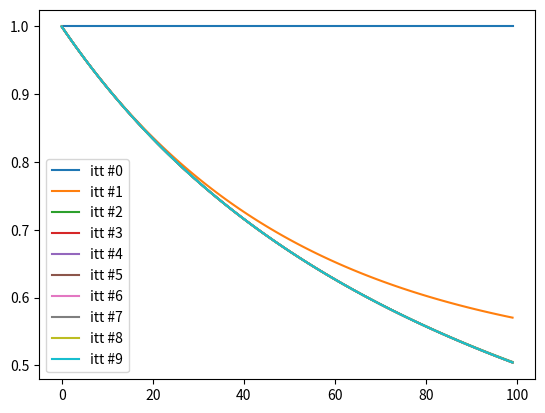

Write the Python code that produced this figure.
#!/usr/bin/env python3
# -*- coding: utf-8 -*-
"""
Created on Fri Feb 16 12:41:15 2024

@author: zackaryschnitzer
"""

import numpy as np
from numpy import linalg as linalg
import matplotlib.pyplot as plt
import time


start_time = time.time()

def solveSystem(xmin, xmax, N, guessVals):
    dx = (xmax-xmin)/N
    #create N x N matrix filled with zeroes to start. to be filled with finite-difference eqs (LHS)
    FDmatrix = np.zeros((N,N))
    
    #create column vector for (RHS) 
    colVector = np.zeros((N,1))
    colVector[0][0] = guessVals[0] #boundary condition

    #first entry is just 1 meaning first grid pt is just equal to boundary condition
    FDmatrix[0][0] = 1
    
    for i in range(1,N):
        #populate the matrix with the correct equations
        FDmatrix[i][i-1] = -1
        FDmatrix[i][i] = 1 + 2 * dx * guessVals[i]
        #populate LHS
        colVector[i][0] = dx * (guessVals[i])**2
    
    solution = linalg.solve(FDmatrix, colVector)
    return solution
    
initialGuess = np.zeros(100)
initialGuess[0] = 1
sol = solveSystem(1,2,100,initialGuess)
#plt.plot(sol)
for i in range(10):
    plt.plot(sol, label = f"itt #{i}")
    sol = solveSystem(1,2,100,sol)

print(f"Time elapsed {round(time.time() - start_time,4)} seconds")

plt.legend()
